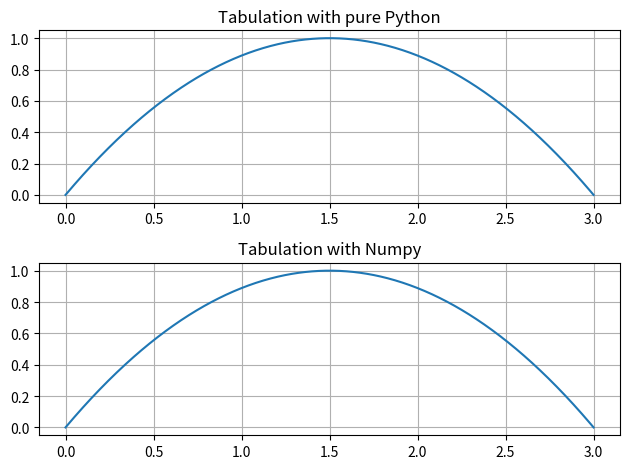

Python code for this plot:
import numpy as np
from matplotlib import pyplot as plt

N = 3

def func_py(x: list[float]) -> list[float]:
    return [1 - ((t - N/2) / (N/2)) ** 2 for t in x]

def tabulate_py(a: float, b: float, n: int) -> tuple:
    x = [a + i*(b - a)/n for i in range(n + 1)]
    y = func_py(x)
    return x, y

def tabulate_np(a: float, b: float, n: int) -> tuple:
    x = np.linspace(a, b, n + 1)
    y = 1 - ((x - N/2) / (N/2)) ** 2
    return x, y

def test_tabulation(f, a, b, n, axis):
    x, y = f(a, b, n)
    axis.plot(x, y)
    axis.grid()

def main():
    a, b, n = 0, N, 1000 

    fig, (ax1, ax2) = plt.subplots(2, 1)
    test_tabulation(tabulate_py, a, b, n, ax1)
    ax1.set_title('Tabulation with pure Python')
    test_tabulation(tabulate_np, a, b, n, ax2)
    ax2.set_title('Tabulation with Numpy')
    plt.tight_layout()
    plt.show()

if __name__ == '__main__':
    main()
